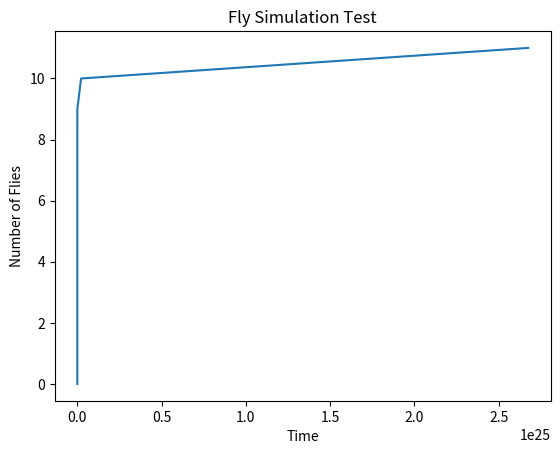

Here is the Python script that generated this plot:
import matplotlib.pyplot as plt
import numpy as np
# constants/globals 
flies = 100
tspan = 10
mew_one = 0.16
mew_two = 0.21
mew_three = 0.08
mew_four = 0.16
capital_alpha= 10**-6
epsilon_beta_gamma = 0.0016
delta = 1.14226
lower_alpha = 0.003 * 10**-6
months = 12
initial_flies = 3
x = []
y = []

# Creation of a rate to be used in the exponential
def rate_of_mortality():
    return 120

# will recursively return the number of flies
def number_of_flies(months):
    ''' Recursive Solution, can't figure it out
    if (months == 0): 
        return initial_flies
    #x.append(rate_of_mortality * flies)
    return (rate_of_mortality * number_of_flies(months-1))    
    #return number_of_flies() + (rate_of_mortality * (K - number_of_flies()) / K)
    '''
    flies = initial_flies
    x.append(initial_flies)
    y.append(0)
    for i in range(months):
        flies = (rate_of_mortality() * flies)
        x.append(flies)
        y.append(i)


def graph_data(months):
    number_of_flies(months)
    print(x)
    print(y)
    # change them to numpy arrays 
    x_np = np.array(x)
    y_np = np.array(y)
    plt.title("Fly Simulation Test")
    plt.xlabel("Time")
    plt.ylabel("Number of Flies")
    plt.plot(x_np, y_np)
    plt.show()


def main():
    graph_data(months)

if __name__ == "__main__":
    main()
